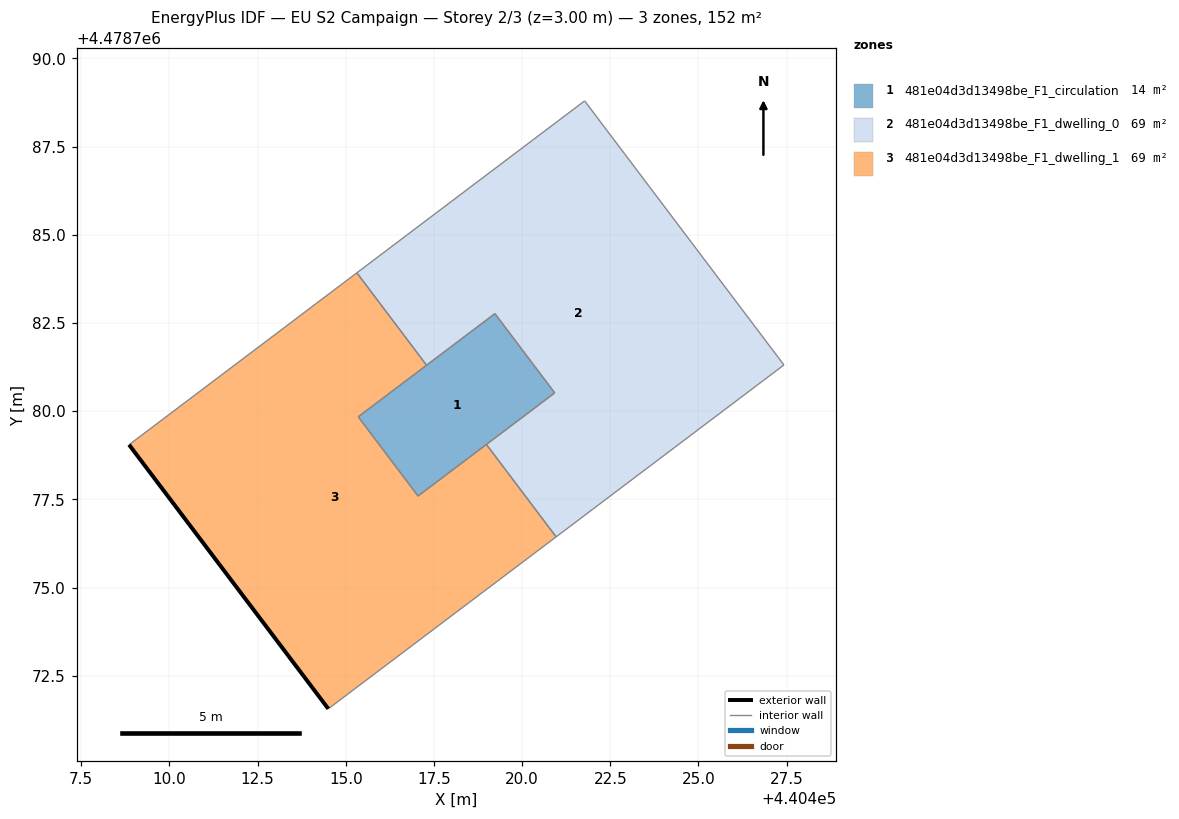
=== STOREY PLAN SPEC (per zone: floor XY polygon, exterior-wall plan segments, windows/doors) ===
zone 1: 481e04d3d13498be_F1_circulation  (13.7 m²)
  floor: (440420.92, 4478780.52) (440419.23, 4478782.76) (440415.35, 4478779.84) (440417.05, 4478777.59)
  interior walls: 4
zone 2: 481e04d3d13498be_F1_dwelling_0  (69.1 m²)
  floor: (440427.42, 4478781.31) (440421.77, 4478788.80) (440415.31, 4478783.92) (440417.29, 4478781.30) (440419.23, 4478782.76) (440420.92, 4478780.52) (440418.99, 4478779.06) (440420.96, 4478776.44)
  interior walls: 8
zone 3: 481e04d3d13498be_F1_dwelling_1  (69.1 m²)
  floor: (440420.96, 4478776.44) (440418.99, 4478779.06) (440417.05, 4478777.59) (440415.35, 4478779.84) (440417.29, 4478781.30) (440415.31, 4478783.92) (440408.86, 4478779.05) (440414.50, 4478771.56)
  exterior wall: (440414.51, 4478771.56) – (440408.86, 4478779.05)  [9.4 m]
  interior walls: 7

=== DERIVED (storey summary) ===
Building: EU S2 Campaign
Storey: 2 of 3  (floor level z = 3.00 m)
Storey gross floor area: 151.8 m²
Zones on this storey: 3
  - 481e04d3d13498be_F1_circulation: floor 13.7 m²
  - 481e04d3d13498be_F1_dwelling_0: floor 69.1 m²
  - 481e04d3d13498be_F1_dwelling_1: floor 69.1 m²; exterior wall 9.4 m (28.1 m²); WWR 0.0%
Zone adjacency (shared interzone walls):
  - 481e04d3d13498be_F1_circulation ↔ 481e04d3d13498be_F1_dwelling_0
  - 481e04d3d13498be_F1_circulation ↔ 481e04d3d13498be_F1_dwelling_1
  - 481e04d3d13498be_F1_dwelling_0 ↔ 481e04d3d13498be_F1_dwelling_1